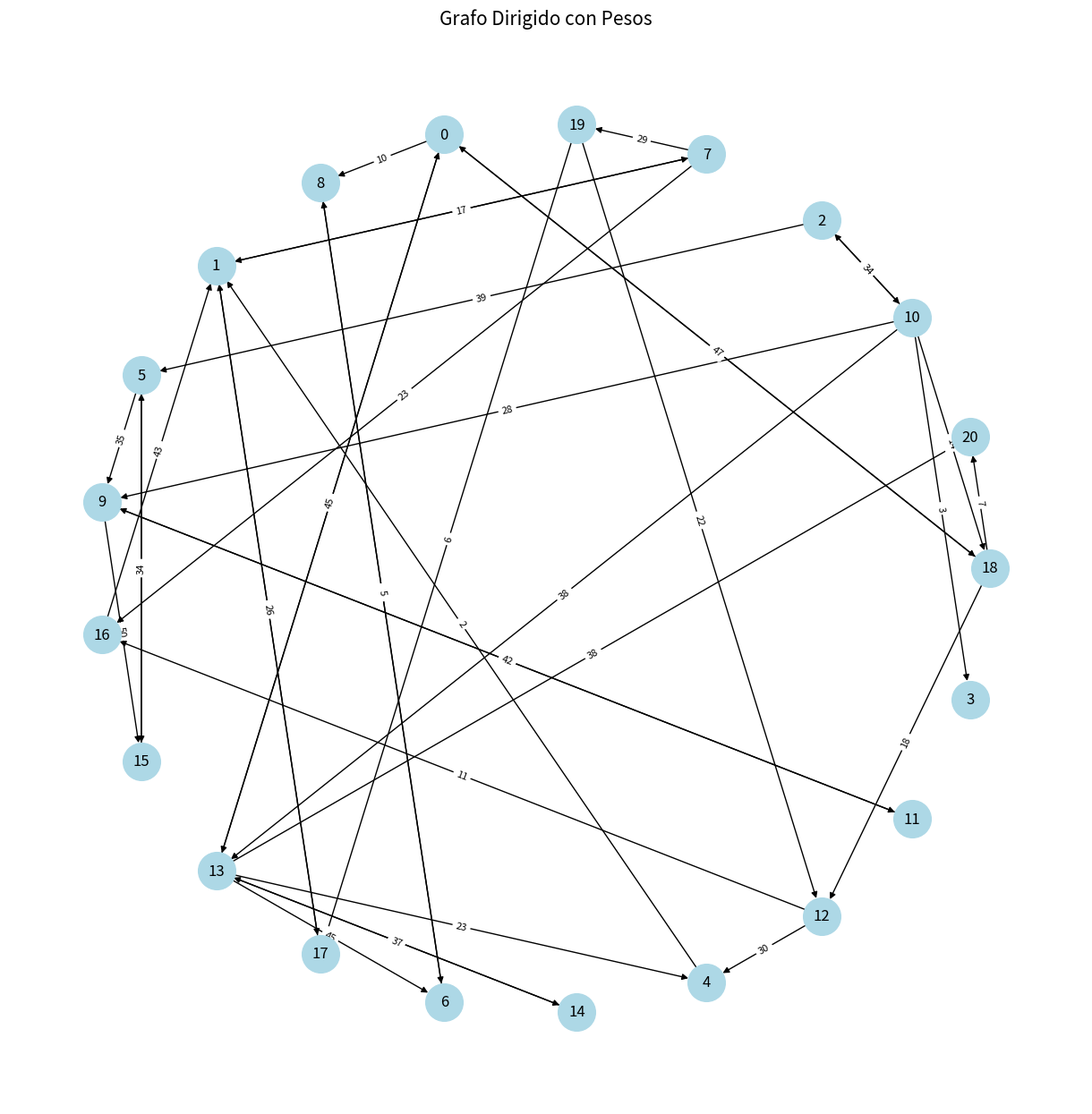

Recreate this plot in Python.
import matplotlib.pyplot as plt
import networkx as nx

# Lista de aristas (origen, destino, peso)
edges = [
    (18,20,7),(10,2,3),(7,19,29),(0,8,10),(1,7,17),(5,9,35),(7,16,23),(0,18,47),
    (5,15,13),(0,13,21),(17,1,26),(6,8,5),(13,14,33),(2,5,39),(19,17,6),(13,4,23),
    (9,15,50),(13,0,45),(1,17,19),(19,12,22),(13,20,38),(11,9,42),(12,4,30),(4,1,2),
    (10,13,38),(13,6,45),(14,13,37),(2,10,34),(7,1,16),(10,9,28),(8,6,31),(18,12,18),
    (10,3,3),(12,16,11),(16,1,43),(18,0,12),(9,11,38),(15,5,34),(10,18,14)
]

# Crear grafo dirigido
G = nx.DiGraph()

# Agregar aristas con peso
for u, v, w in edges:
    G.add_edge(u, v, weight=w)

# Posicionamiento de nodos (circular para hacerlo prolijo)
pos = nx.circular_layout(G)

# Dibujar nodos y aristas
plt.figure(figsize=(12,12))
nx.draw(G, pos, with_labels=True, node_size=900, node_color='lightblue', arrows=True)

# Agregar etiquetas de los pesos
labels = nx.get_edge_attributes(G, 'weight')
nx.draw_networkx_edge_labels(G, pos, edge_labels=labels, font_size=8)

plt.title("Grafo Dirigido con Pesos", fontsize=15)
plt.show()
